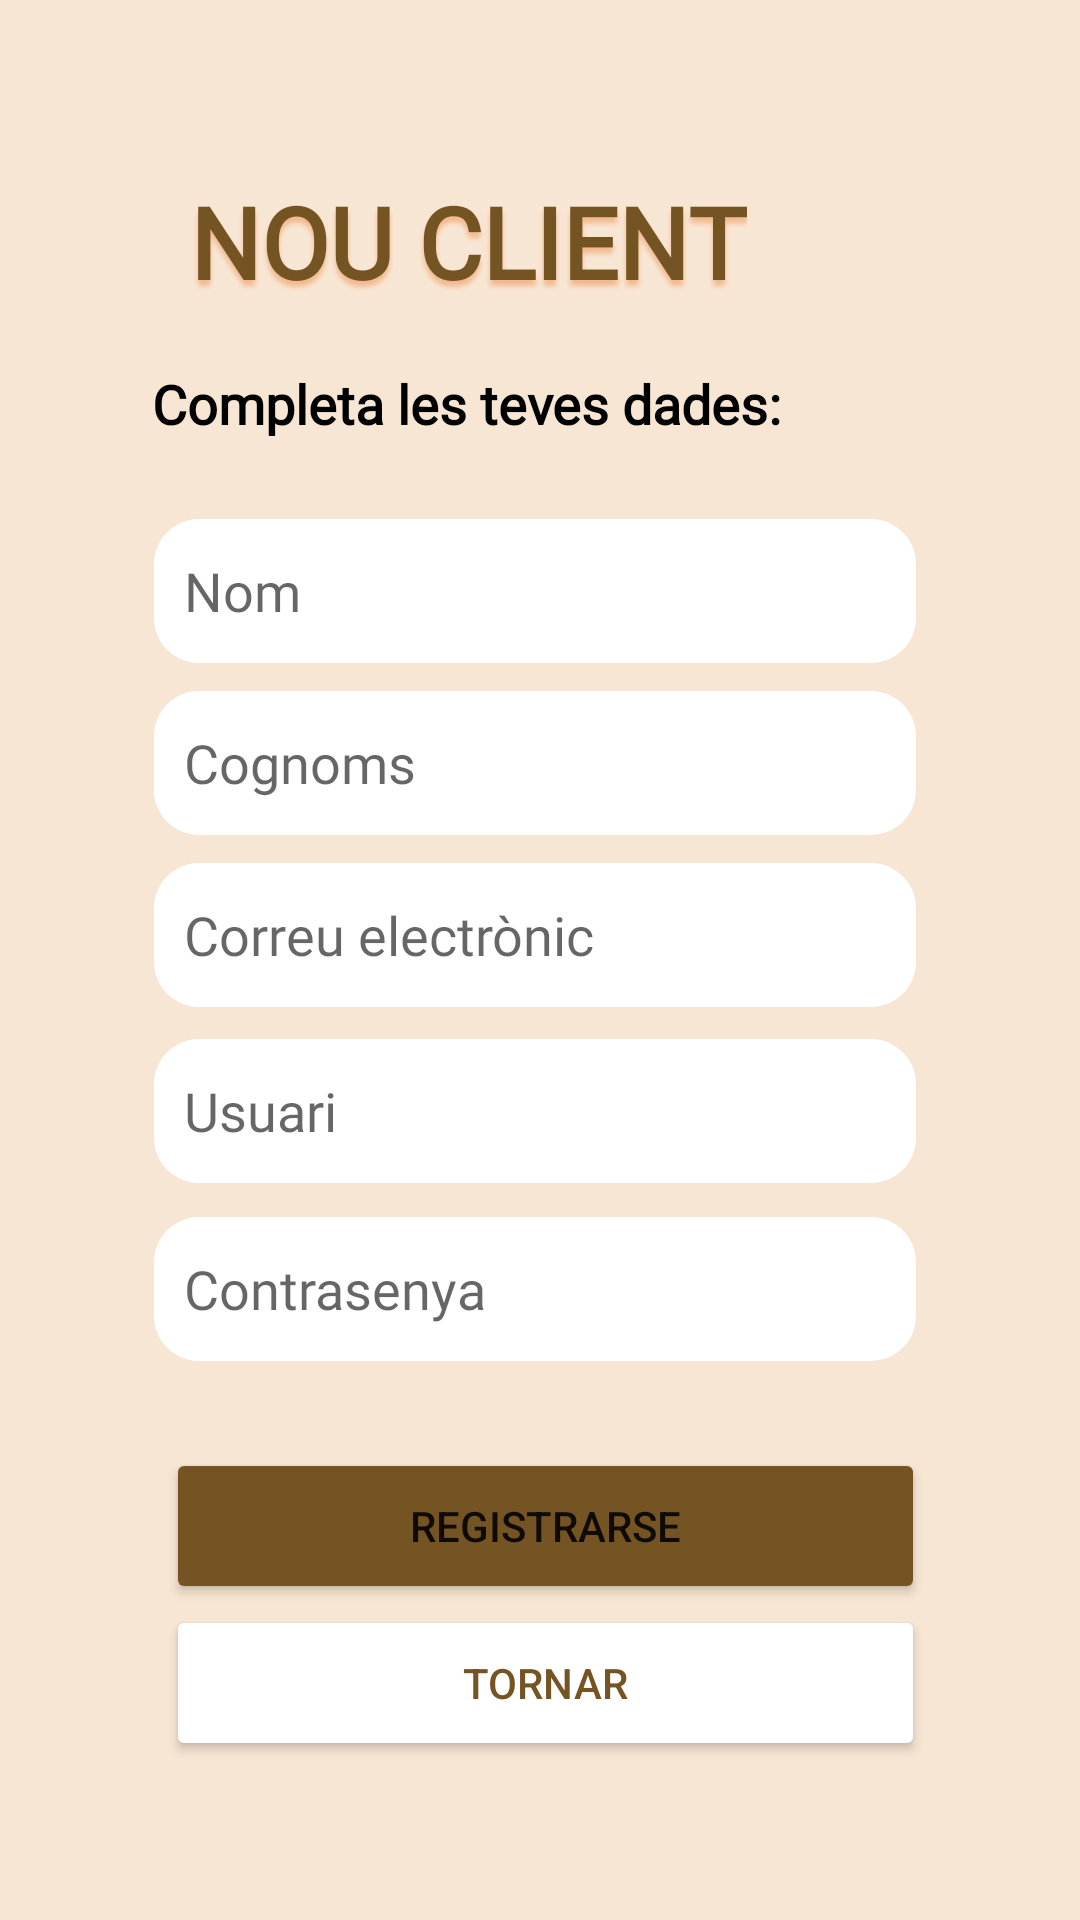

Produce the Android XML layout that renders to this screen, including the resource entries it uses.
<!-- AndroidManifest.xml: application theme Theme.Cafeteria_final -->
<!-- res/layout/fragment_register.xml -->
<?xml version="1.0" encoding="utf-8"?>
<layout xmlns:android="http://schemas.android.com/apk/res/android"
    xmlns:app="http://schemas.android.com/apk/res-auto"
    xmlns:tools="http://schemas.android.com/tools"
    tools:context="com.example.android.navigation.RegisterFragment">
    <data>

        <variable
            name="roomViewmodel"
            type="com.example.cafeteria_final.usuari.UsuariViewModel" />
    </data>
    <androidx.constraintlayout.widget.ConstraintLayout
        android:id="@+id/titleConstraint"
        android:layout_width="match_parent"
        android:layout_height="match_parent"
        android:background="#3BDF9546">

        <TextView
            android:id="@+id/textBienvenido"
            android:layout_width="wrap_content"
            android:layout_height="50dp"
            android:fontFamily="@font/fredoka_one"
            android:shadowColor="#F1BA90"
            android:shadowDy="6"
            android:shadowRadius="4"
            android:text="NOU CLIENT"
            android:textAlignment="center"
            android:textAllCaps="true"
            android:textColor="#755423"
            android:textSize="33sp"
            android:textStyle="normal|bold"
            app:layout_constraintBottom_toBottomOf="parent"
            app:layout_constraintEnd_toEndOf="parent"
            app:layout_constraintHorizontal_bias="0.363"
            app:layout_constraintStart_toStartOf="parent"
            app:layout_constraintTop_toTopOf="parent"
            app:layout_constraintVertical_bias="0.099" />

        <TextView
            android:id="@+id/textViewIniciar1"
            android:layout_width="259dp"
            android:layout_height="37dp"
            android:fontFamily="@font/cairo"
            android:text="Completa les teves dades:"
            android:textAlignment="viewStart"
            android:textColor="#000000"
            android:textSize="18sp"
            android:textStyle="bold"
            app:layout_constraintBottom_toBottomOf="parent"
            app:layout_constraintEnd_toEndOf="parent"
            app:layout_constraintStart_toStartOf="parent"
            app:layout_constraintTop_toTopOf="parent"
            app:layout_constraintVertical_bias="0.203" />

        <EditText
            android:id="@+id/editTextNom"
            android:layout_width="254dp"
            android:layout_height="48dp"
            android:background="@drawable/round_total"
            android:backgroundTint="#FFFFFF"
            android:ems="10"
            android:fontFamily="@font/cairo"
            android:hint="Nom"
            android:inputType="text"
            android:paddingLeft="10dp"
            android:textColor="#000000"
            app:layout_constraintBottom_toBottomOf="parent"
            app:layout_constraintEnd_toEndOf="parent"
            app:layout_constraintHorizontal_bias="0.484"
            app:layout_constraintStart_toStartOf="parent"
            app:layout_constraintTop_toTopOf="parent"
            app:layout_constraintVertical_bias="0.292" />

        <EditText
            android:id="@+id/editTextTextEmail2"
            android:layout_width="254dp"
            android:layout_height="48dp"
            android:background="@drawable/round_total"
            android:backgroundTint="#FFFFFF"
            android:ems="10"
            android:fontFamily="@font/cairo"

            android:hint="Correu electrònic"
            android:inputType="textEmailAddress"
            android:paddingLeft="10dp"
            android:textColor="#000000"
            app:layout_constraintBottom_toBottomOf="parent"
            app:layout_constraintEnd_toEndOf="parent"
            app:layout_constraintHorizontal_bias="0.484"
            app:layout_constraintStart_toStartOf="parent"
            app:layout_constraintTop_toTopOf="parent"
            app:layout_constraintVertical_bias="0.486" />

        <EditText
            android:id="@+id/editTextPassR"
            android:layout_width="254dp"
            android:layout_height="48dp"
            android:background="@drawable/round_total"
            android:backgroundTint="#FFFFFF"
            android:ems="10"
            android:fontFamily="@font/cairo"

            android:hint="Contrasenya"
            android:inputType="textPassword"
            android:paddingLeft="10dp"
            android:textColor="#000000"
            app:layout_constraintBottom_toBottomOf="parent"
            app:layout_constraintEnd_toEndOf="parent"
            app:layout_constraintHorizontal_bias="0.484"
            app:layout_constraintStart_toStartOf="parent"
            app:layout_constraintTop_toTopOf="parent"
            app:layout_constraintVertical_bias="0.685" />

        <EditText
            android:id="@+id/editTextUsuari"
            android:layout_width="254dp"
            android:layout_height="48dp"
            android:background="@drawable/round_total"
            android:backgroundTint="#FFFFFF"
            android:ems="10"
            android:fontFamily="@font/cairo"

            android:hint="Usuari"
            android:inputType="text"
            android:paddingLeft="10dp"
            android:textColor="#000000"
            app:layout_constraintBottom_toBottomOf="parent"
            app:layout_constraintEnd_toEndOf="parent"
            app:layout_constraintHorizontal_bias="0.484"
            app:layout_constraintStart_toStartOf="parent"
            app:layout_constraintTop_toTopOf="parent"
            app:layout_constraintVertical_bias="0.585" />

        <EditText
            android:id="@+id/editTextTextApellidos"
            android:layout_width="254dp"
            android:layout_height="48dp"
            android:background="@drawable/round_total"
            android:ems="10"
            android:fontFamily="@font/cairo"
            android:hint="Cognoms"
            android:inputType="text"
            android:paddingLeft="10dp"
            android:textColor="#000000"
            app:layout_constraintBottom_toBottomOf="parent"
            app:layout_constraintEnd_toEndOf="parent"
            app:layout_constraintHorizontal_bias="0.484"
            app:layout_constraintStart_toStartOf="parent"
            app:layout_constraintTop_toTopOf="parent"
            app:layout_constraintVertical_bias="0.389"
            tools:ignore="SpeakableTextPresentCheck,TextContrastCheck" />

        <Button
            android:id="@+id/buttonRegistrar"
            android:layout_width="253dp"
            android:layout_height="52dp"
            android:backgroundTint="#755423"
            android:text="REGISTRARSE"
            app:layout_constraintBottom_toBottomOf="parent"
            app:layout_constraintEnd_toEndOf="parent"
            app:layout_constraintHorizontal_bias="0.518"
            app:layout_constraintStart_toStartOf="parent"
            app:layout_constraintTop_toTopOf="parent"
            app:layout_constraintVertical_bias="0.821" />

        <Button
            android:id="@+id/buttonVolver"
            android:layout_width="253dp"
            android:layout_height="52dp"
            android:backgroundTint="#FFFFFF"
            android:text="TORNAR"
            android:textColor="#755423"
            app:layout_constraintBottom_toBottomOf="parent"
            app:layout_constraintEnd_toEndOf="parent"
            app:layout_constraintHorizontal_bias="0.518"
            app:layout_constraintStart_toStartOf="parent"
            app:layout_constraintTop_toTopOf="parent"
            app:layout_constraintVertical_bias="0.91"
            app:strokeColor="#755423"
            app:strokeWidth="2dp" />

        <ImageView
            android:id="@+id/imageView2"
            android:layout_width="wrap_content"
            android:layout_height="wrap_content"
            android:src="@drawable/nuevo"
            app:layout_constraintBottom_toBottomOf="parent"
            app:layout_constraintEnd_toEndOf="parent"
            app:layout_constraintHorizontal_bias="0.789"
            app:layout_constraintStart_toStartOf="parent"
            app:layout_constraintTop_toTopOf="parent"
            app:layout_constraintVertical_bias="0.098" />
    </androidx.constraintlayout.widget.ConstraintLayout>
</layout>
<!-- resources referenced by this layout -->
<resources>
  <!-- drawable round_total (drawable) -->
  <?xml version="1.0" encoding="utf-8"?>
  <shape xmlns:android="http://schemas.android.com/apk/res/android">
      <solid
          android:color="#FFFFFF"
          />
      <corners
          android:topLeftRadius="15dp"
          android:topRightRadius="15dp"
          android:bottomLeftRadius="15dp"
          android:bottomRightRadius="15dp"
          />
  </shape>
  <style name="Theme.Cafeteria_final" parent="Theme.MaterialComponents.DayNight.DarkActionBar">
          
          <item name="colorPrimary">#613A00</item>
          <item name="colorPrimaryVariant">#8C5400</item>
          <item name="colorOnPrimary">@color/white</item>
          
          <item name="colorSecondary">#613A00</item>
          <item name="colorSecondaryVariant">#8C5400</item>
          <item name="colorOnSecondary">@color/black</item>
          
          <item name="android:statusBarColor" tools:targetApi="l">?attr/colorPrimaryVariant</item>
          
      </style>
  <!-- not gathered from this repository: default colours our renderer supplied (Android Studio template values) -->
  <color name="black">#FF000000</color>
  <color name="white">#FFFFFFFF</color>
</resources>
